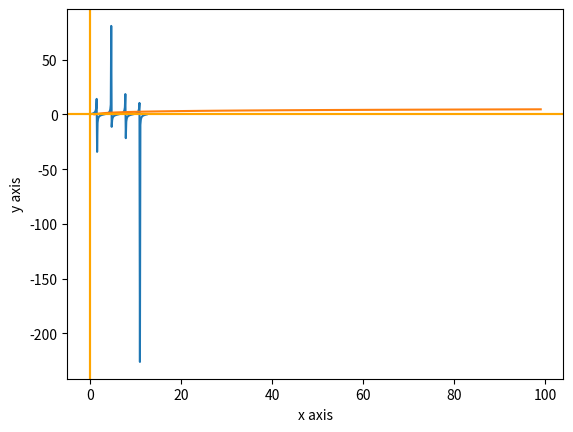

Python code for this plot:
# author = @gunjitsinha


import matplotlib.pyplot as plt
import numpy as np
import time as t


class Plot():
	def plot(self, func):
		func()
		plt.xlabel('x axis')
		plt.ylabel('y axis')
		plt.axhline(y=0, color='orange')
		plt.axvline(x=0, color='orange')
		plt.show()


class Trigo(Plot):
	def sine(self):
		x = np.arange(-4 * np.pi, 4 * np.pi, 0.1)
		return plt.plot(x, np.sin(x))

	def cosine(self):
		x = np.arange(-4 * np.pi, 4 * np.pi, 0.1)
		return plt.plot(x, np.cos(x))

	def tangent(self):
		x = np.arange(0, 4 * np.pi, 0.1)
		return plt.plot(x, np.tan(x))

	def cosec(self):
		x = np.arange(-4 * np.pi, 4 * np.pi, 0.1)
		return plt.plot(x, 1/(np.sin(x)))

	def sec(self):
		x = np.arange(-4 * np.pi, 4 * np.pi, 0.1)
		return plt.plot(x, 1/(np.cos(x)))

	def cot(self):
		x = np.arange(-4 * np.pi, 4 * np.pi, 0.1)
		return plt.plot(x, 1/(np.tan(x)))


class Maths(Plot):
	def expo(self):
		x = np.arange(0, 100)
		return plt.plot(x, np.exp(x))

	def log(self):
		x = np.arange(1, 100)
		return plt.plot(x, np.log(x))

	def line(self):
		x = np.arange(0, 100)
		return plt.plot(x, (x*3+5))


graphy1 = Trigo()
graphy1.plot(graphy1.tangent)
t.sleep(2)
graphy2 = Maths()
graphy2.plot(graphy2.log)
